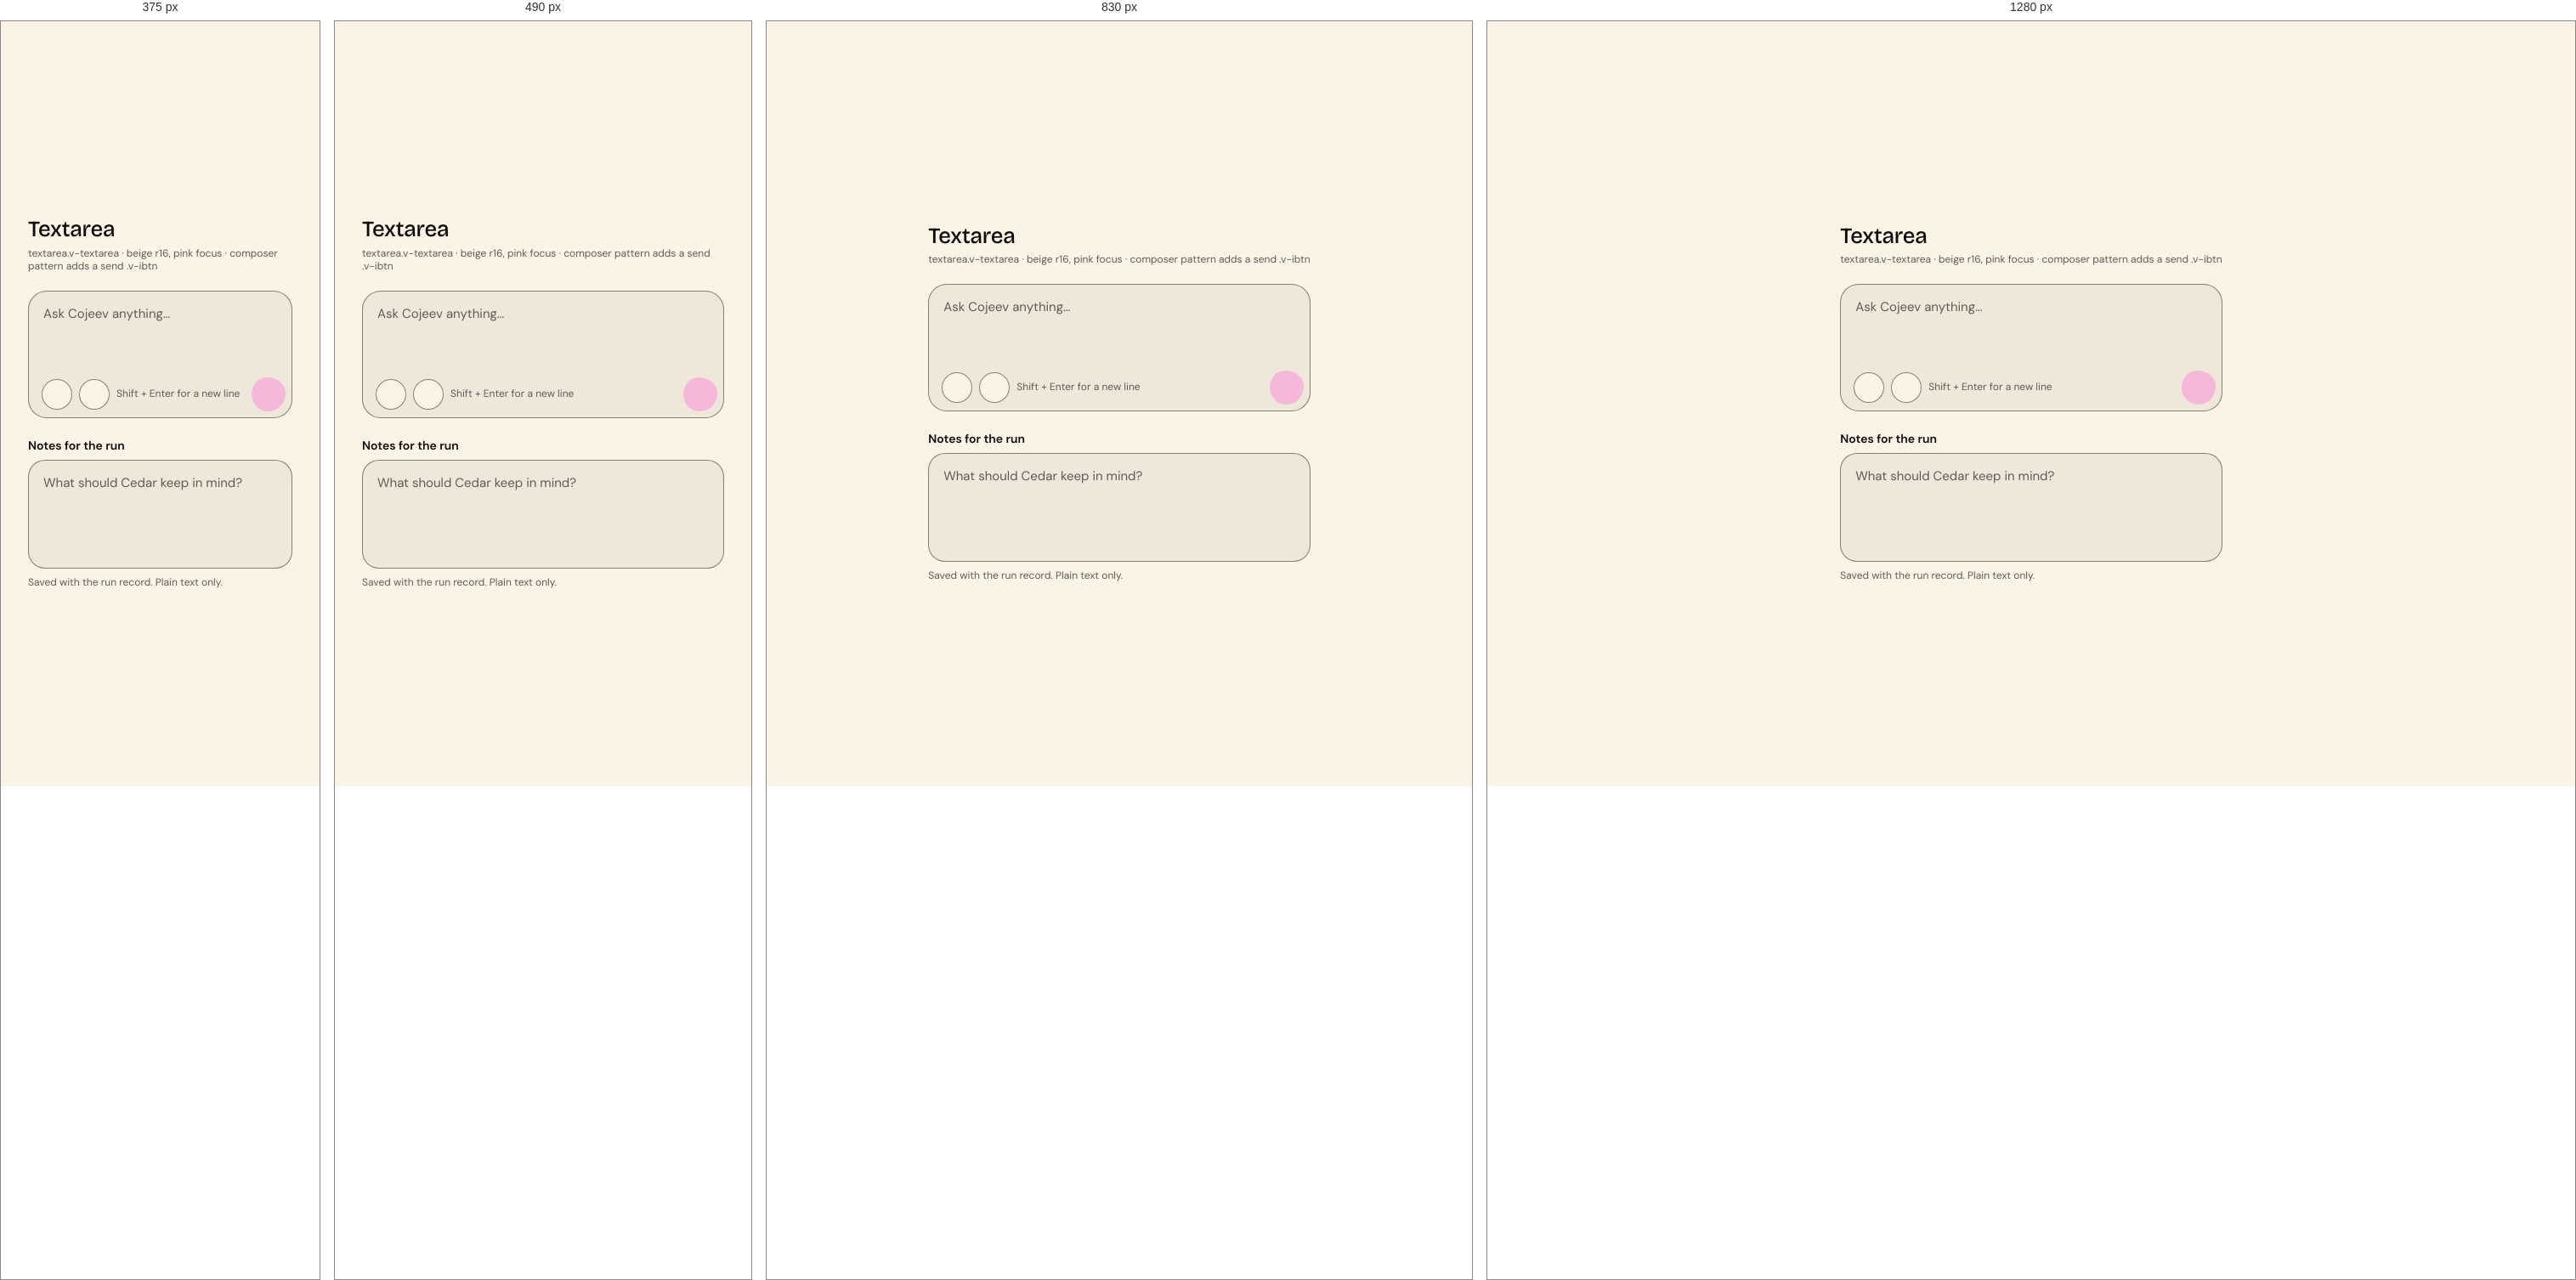
Rendered at 375 px, 490 px, 830 px and 1280 px, left to right.

<!-- file: demo.html -->
<!DOCTYPE html>
<html lang="en" data-mode="light" data-seed="42"><head><meta charset="utf-8"><title>Textarea · demo</title><link rel="stylesheet" href="../../css/vriksha.css">
<style>html,body{margin:0}body{min-height:100vh;padding:32px;box-sizing:border-box;background:var(--v-canvas);display:grid;place-items:center;align-content:center;justify-content:center}body>[data-gate]{max-width:100%}</style></head>
<body>
<section class="entry" id="textarea" data-gate="textarea/demo" style="width:min(100%,1120px)"><h1 class="v-section" style="margin:0 0 6px">Textarea</h1><p class="v-meta" style="margin:0 0 20px">textarea.v-textarea · beige r16, pink focus · composer pattern adds a send .v-ibtn</p><div class="demo"><div style="display:grid;grid-template-columns:repeat(auto-fit,minmax(min(300px,100%),1fr));gap:24px;align-items:start"><div class="v-composer"><textarea class="v-textarea" placeholder="Ask Cojeev anything…" aria-label="Message" rows="3"></textarea><div class="v-composer__bar"><button class="v-ibtn" aria-label="Attach a file"><i class="v-icon " data-icon="plus"></i></button><button class="v-ibtn" aria-label="Mention an agent"><i class="v-icon " data-icon="at-sign"></i></button><span class="v-meta">Shift + Enter for a new line</span><button class="v-ibtn -pink" aria-label="Send"><i class="v-icon " data-icon="send"></i></button></div></div><div class="v-field"><label class="v-label -sm" for="ta-notes">Notes for the run</label><textarea class="v-textarea" id="ta-notes" aria-describedby="ta-h" placeholder="What should Cedar keep in mind?"></textarea><div class="v-help" id="ta-h">Saved with the run record. Plain text only.</div></div></div></div></section>
<script src="../../assets/sprites.js"></script><script src="../../catalog/spec.js"></script><script src="../../js/v.js" data-base="../.."></script><script src="../../js/ui.js"></script><script src="../../js/flow.js"></script><script src="../../js/morph.js"></script><script src="../../js/motion.js"></script><script src="../../catalog/demo-behaviour.js"></script><script>(async()=>{await V.init(document.body);if(window.VUI)VUI.init(document.body);if(window.VLive)VLive.init(document.body)})()</script>
<script>document.querySelectorAll('[data-indeterminate]').forEach(i=>i.indeterminate=true);addEventListener('load',()=>document.documentElement.dataset.ready='1');</script>
</body></html>


/* @media block from components.css */
@media (max-width:640px){
.v-search .v-scope{display:none}
.v-search{gap:8px}.v-search__disk{width:32px;height:32px}.v-igroup .v-addon{flex:none}.v-igroup .v-badge{flex:none}
.v-toggle.-circle{width:32px;min-width:32px;height:32px;font-size:11px}
.v-attach__name{white-space:normal;overflow-wrap:anywhere;text-overflow:clip}
.v-igroup{height:auto;min-height:var(--ctl-lg);flex-wrap:wrap;padding:8px 12px;border-radius:var(--r-card-sm)}.v-igroup input{width:100%;flex:1 1 100%;height:32px}
.v-otp{gap:6px}.v-otp input{flex:1 1 0;min-width:0;width:auto}
.v-weekdays{gap:4px}.v-weekdays label{flex:1 1 0;min-width:0;width:auto;aspect-ratio:1;height:auto;font-size:11px}
.v-tabs{overflow-x:auto;padding-bottom:2px}.v-tabs::-webkit-scrollbar{display:none}.v-tabs .v-tab{flex:none}
.v-seg{flex-wrap:wrap}
.v-item__title{overflow-wrap:anywhere}
.v-stats{gap:var(--s-4)}
.v-table-wrap{padding:var(--s-2) var(--s-4) var(--s-4)}
.v-datestrip{overflow-x:auto;}.v-datestrip::-webkit-scrollbar{display:none}
}

/* @media block from components-2.css */
@media (max-width:640px){.v-acc__body{padding-left:16px}}

/* @media block from components-2.css */
@media (max-width:640px){.v-acc__body{padding-left:18px}}

/* @media block from components-2.css */
@media (max-width:560px){.v-scopecard .v-alert{grid-template-columns:40px minmax(0,1fr)}.v-scopecard .v-alert>.v-btn{grid-column:2;justify-self:start;margin-top:8px}}

/* @media block from patterns.css */
@media (max-width:640px){.v-search .v-scope{display:none}}

/* @media block from patterns.css */
@media (max-width:900px){.v-md{grid-template-columns:minmax(0,1fr);gap:var(--s-4)}.v-md__list .v-item.-selected{margin-right:0;border-radius:var(--r-card-sm)}.v-md__list .v-item.-selected::after{display:none}.v-md__detail{margin-top:0!important}}

/* @media block from composites.css */
@media (max-width:640px){
.v-needs,.v-upgrade{grid-template-columns:auto minmax(0,1fr);row-gap:var(--s-3)}.v-needs>:last-child,.v-upgrade>:last-child{grid-column:1/-1;justify-self:start}
.v-mhero .v-hero{font-size:64px}
.v-profile{grid-template-columns:1fr;justify-items:start}.v-profile__meta{flex-wrap:wrap;gap:var(--s-4)}
.v-band{flex-wrap:wrap;row-gap:4px}
.v-kv{grid-template-columns:1fr;gap:2px 0}.v-kv dt{margin-top:8px}
.v-compact{min-width:0}
.v-health{flex-wrap:wrap;row-gap:6px}.v-health .v-next{margin-left:0}
.v-ctile{--sz:112px;/* @kind spacing */}
}

/* @media block from composites.css */
@media (max-width:560px){.v-ringwrap{grid-template-columns:minmax(0,1fr);justify-items:center;gap:20px}}

/* @media block from alive.css */
@media (max-width:620px){.v-feature__media{aspect-ratio:16/9}.v-feature__body{padding:18px}}

/* @media block from alive.css */
@media (max-width:760px){
 .ap-tab{position:fixed;left:12px;right:12px;bottom:0;top:auto;width:auto;height:46px;
  border-radius:16px 16px 0 0;writing-mode:horizontal-tb;transform:none;
  display:grid;place-items:center;box-shadow:0 -6px 24px -12px rgba(17,17,17,.35);z-index:58}
 body{padding-bottom:58px}
}

/* @media block from alive.css */
@media (max-width:900px){.v-md{grid-template-columns:minmax(0,1fr);gap:var(--s-3)}.v-md__list .v-item.-selected{border-radius:18px;margin-right:0}.v-md__detail{border-radius:24px!important;padding:20px}}

/* @media block from alive.css */
@media (max-width:560px){.v-md__head{grid-template-columns:40px minmax(0,1fr)}.v-md__head .v-badge{grid-column:2}.v-md__facts{grid-template-columns:minmax(0,1fr)}.v-md__facts dt{margin-top:4px}}

/* @media block from alive.css */
@media (max-width:420px){.v-cal__d{width:36px;height:36px;font-size:13.5px}}